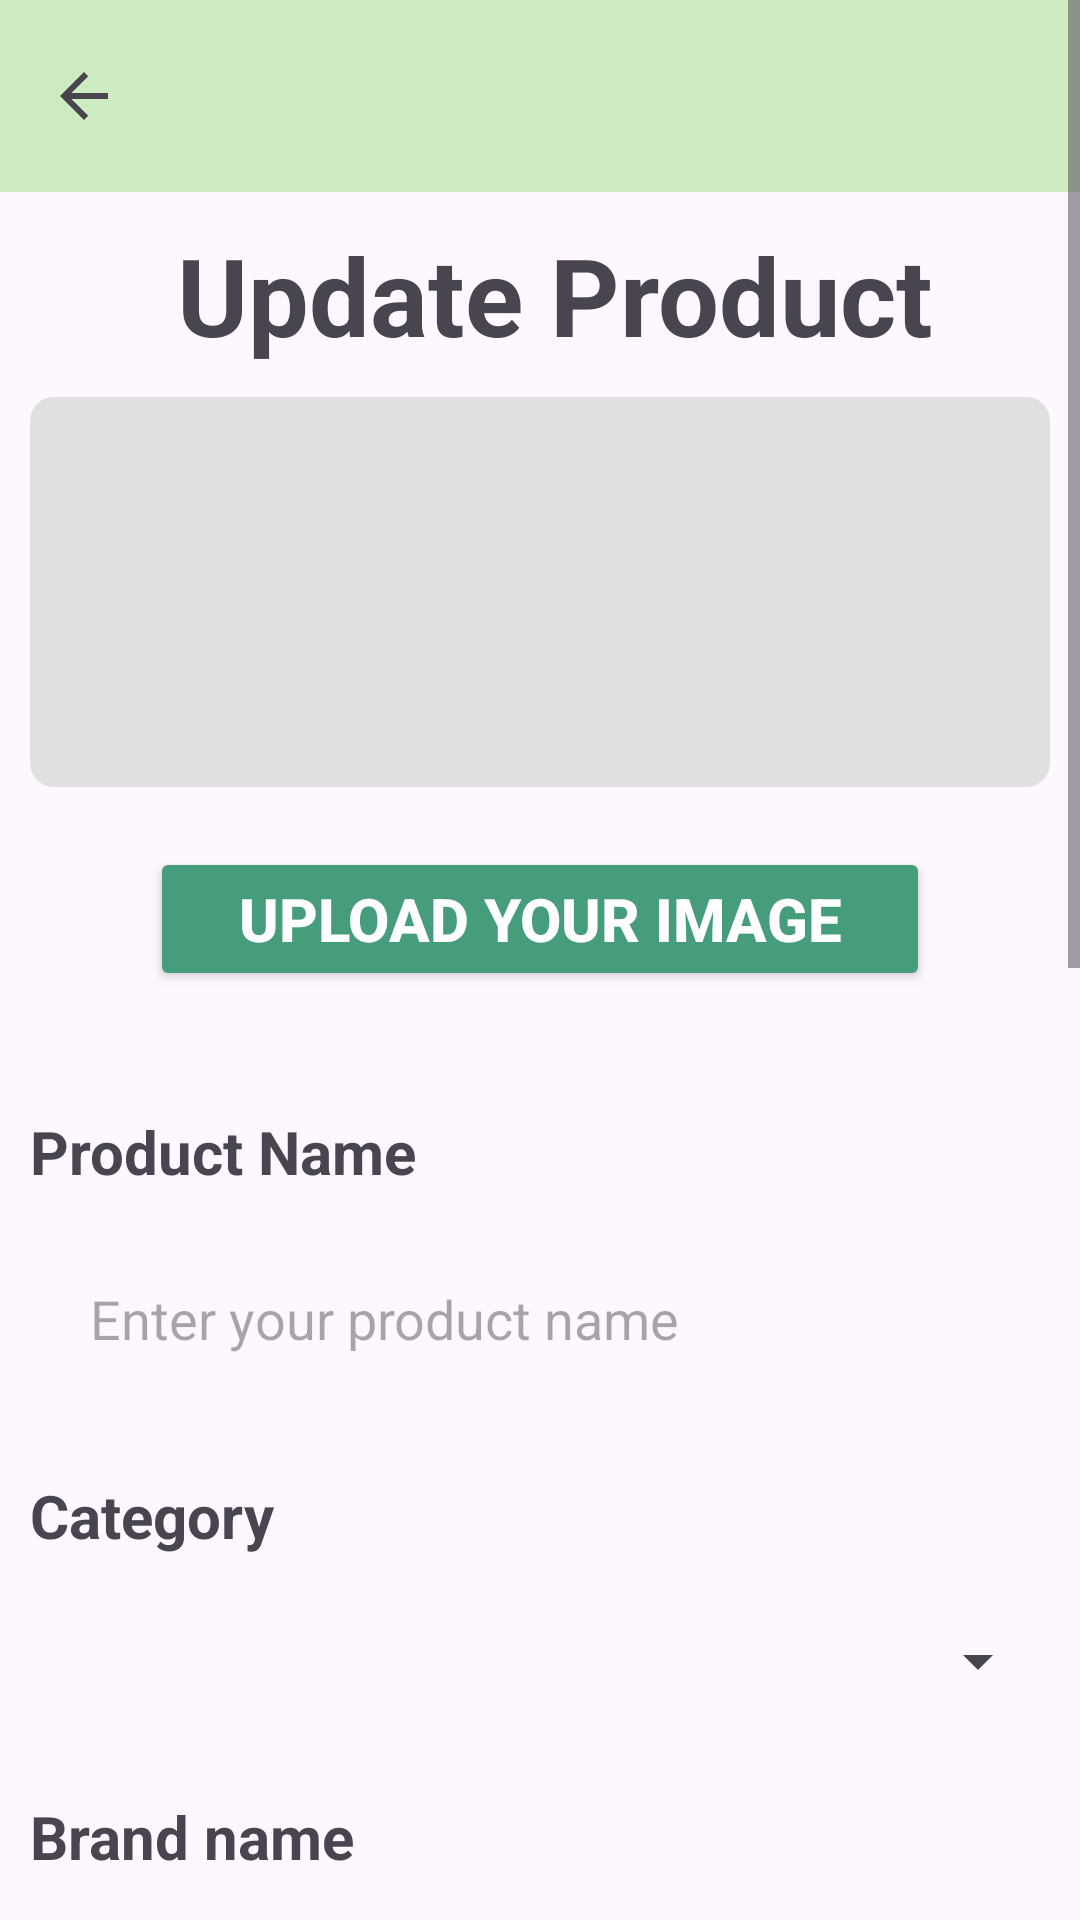

The Android layout XML behind this screen, and the referenced resources:
<!-- AndroidManifest.xml: application theme Theme.Agriculture_Marketplace -->
<!-- res/layout/update_product.xml -->
<?xml version="1.0" encoding="utf-8"?>
<androidx.constraintlayout.widget.ConstraintLayout xmlns:android="http://schemas.android.com/apk/res/android"
    android:layout_width="match_parent"
    android:layout_height="match_parent"
    xmlns:app="http://schemas.android.com/apk/res-auto">


    <ScrollView
        android:layout_width="match_parent"
        android:layout_height="0dp"
        android:layout_weight="1"
        app:layout_constraintEnd_toEndOf="parent"
        app:layout_constraintStart_toStartOf="parent"
        app:layout_constraintTop_toTopOf="parent">

        <LinearLayout
            android:id="@+id/linearLayout"
            android:layout_width="match_parent"
            android:layout_height="900dp"
            android:orientation="vertical"
            app:layout_constraintBottom_toTopOf="@+id/bottomNavigationView"
            app:layout_constraintEnd_toEndOf="parent"
            app:layout_constraintHorizontal_bias="0.0"
            app:layout_constraintLeft_toLeftOf="parent"
            app:layout_constraintRight_toRightOf="parent"
            app:layout_constraintStart_toStartOf="parent">

            <androidx.appcompat.widget.Toolbar
                android:id="@+id/toolbar"
                android:layout_width="match_parent"
                android:layout_height="?attr/actionBarSize"
                android:background="@color/CDECC2"
                app:navigationIcon="?android:attr/homeAsUpIndicator"
                app:titleTextColor="#FFFFFF"
                app:layout_constraintTop_toTopOf="parent"
                app:layout_constraintStart_toStartOf="parent"
                app:layout_constraintEnd_toEndOf="parent" />

            <TextView
                android:layout_width="match_parent"
                android:layout_height="wrap_content"
                android:layout_marginStart="10dp"
                android:layout_marginTop="10dp"
                android:layout_marginBottom="10dp"
                android:text="@string/update_product"
                android:gravity="center"
                android:textSize="36sp"
                android:textStyle="bold" />

            <ImageView
                android:id="@+id/update_product_image"
                android:layout_width="match_parent"
                android:layout_height="130dp"
                android:layout_gravity="center"
                android:layout_marginStart="10dp"
                android:layout_marginEnd="10dp"
                android:src="@drawable/picture_placeholder"
                android:contentDescription="@string/forum_image" />

            <Button
                android:id="@+id/update_product_choose_image"
                android:layout_width="match_parent"
                android:layout_height="wrap_content"
                android:layout_gravity="center"
                android:layout_marginStart="50dp"
                android:layout_marginTop="20dp"
                android:layout_marginEnd="50dp"
                android:layout_marginBottom="20dp"
                android:backgroundTint="@color/G469D7B"
                android:text="@string/upload_your_image"
                android:textColor="@color/white"
                android:textSize="20sp"
                android:textStyle="bold"
                app:cornerRadius="10dp" />

            <TextView
                android:layout_width="match_parent"
                android:layout_height="wrap_content"
                android:layout_marginStart="10dp"
                android:layout_marginTop="20dp"
                android:layout_marginBottom="10dp"
                android:text="@string/product_name"
                android:textSize="20sp"
                android:textStyle="bold" />

            <EditText
                android:id="@+id/update_product_name"
                android:layout_width="match_parent"
                android:layout_height="wrap_content"
                android:layout_marginStart="10dp"
                android:layout_marginEnd="10dp"
                android:background="@drawable/border"
                android:hint="@string/enter_your_product_name"
                android:padding="20dp"
                android:textSize="18sp" />

            <TextView
                android:layout_width="match_parent"
                android:layout_height="wrap_content"
                android:layout_marginStart="10dp"
                android:layout_marginTop="20dp"
                android:layout_marginBottom="10dp"
                android:text="@string/category"
                android:textSize="20sp"
                android:textStyle="bold" />

            <FrameLayout
                android:layout_width="match_parent"
                android:layout_height="wrap_content"
                android:background="@drawable/border"
                android:layout_marginStart="10dp"
                android:layout_marginEnd="10dp"
                android:clickable="true"
                android:focusable="true">

                <Spinner
                    android:id="@+id/update_product_category_spinner"
                    android:layout_width="match_parent"
                    android:layout_height="50dp"
                    android:layout_gravity="center_vertical" />
            </FrameLayout>


            <TextView
                android:layout_width="match_parent"
                android:layout_height="wrap_content"
                android:layout_marginStart="10dp"
                android:layout_marginTop="20dp"
                android:layout_marginBottom="10dp"
                android:text="@string/brand_name"
                android:textSize="20sp"
                android:textStyle="bold" />

            <EditText
                android:id="@+id/update_product_brand_name"
                android:layout_width="match_parent"
                android:layout_height="wrap_content"
                android:layout_marginStart="10dp"
                android:layout_marginEnd="10dp"
                android:background="@drawable/border"
                android:hint="@string/enter_your_product_brand_name"
                android:padding="20dp"
                android:textSize="18sp" />
            <TextView
                android:layout_width="match_parent"
                android:layout_height="wrap_content"
                android:layout_marginStart="10dp"
                android:layout_marginTop="20dp"
                android:layout_marginBottom="10dp"
                android:text="@string/price"
                android:textSize="20sp"
                android:textStyle="bold" />

            <EditText
                android:id="@+id/update_product_price"
                android:layout_width="match_parent"
                android:layout_height="wrap_content"
                android:layout_marginStart="10dp"
                android:layout_marginEnd="10dp"
                android:background="@drawable/border"
                android:hint="@string/enter_your_price"
                android:padding="20dp"
                android:textSize="18sp"
                android:inputType="numberDecimal"/>
            <TextView
                android:layout_width="match_parent"
                android:layout_height="wrap_content"
                android:layout_marginStart="10dp"
                android:layout_marginTop="20dp"
                android:layout_marginBottom="10dp"
                android:text="@string/quantity"
                android:textSize="20sp"
                android:textStyle="bold" />

            <EditText
                android:id="@+id/update_product_quantity"
                android:layout_width="match_parent"
                android:layout_height="wrap_content"
                android:layout_marginStart="10dp"
                android:layout_marginEnd="10dp"
                android:background="@drawable/border"
                android:hint="@string/enter_product_quantity"
                android:padding="20dp"
                android:textSize="18sp"
                android:inputType="number"/>


            <TextView
                android:layout_width="match_parent"
                android:layout_height="wrap_content"
                android:layout_marginStart="10dp"
                android:layout_marginTop="20dp"
                android:layout_marginBottom="10dp"
                android:text="@string/description"
                android:textSize="20sp"
                android:textStyle="bold" />

            <EditText
                android:id="@+id/update_product_description"
                android:layout_width="match_parent"
                android:layout_height="wrap_content"
                android:layout_marginStart="10dp"
                android:layout_marginEnd="10dp"
                android:background="@drawable/border"
                android:hint="@string/what_is_your_forum_about"
                android:padding="40dp"
                android:textSize="18sp" />

            <Button
                android:id="@+id/update_product_create_button"
                android:layout_width="match_parent"
                android:layout_height="wrap_content"
                android:layout_gravity="center"
                android:layout_marginStart="10dp"
                android:layout_marginTop="20dp"
                android:layout_marginEnd="10dp"
                android:layout_marginBottom="20dp"
                android:backgroundTint="@color/G469D7B"
                android:text="@string/update_product"
                android:textColor="@color/white"
                android:textSize="20sp"
                android:textStyle="bold"
                app:cornerRadius="10dp" />

            <Button
                android:id="@+id/update_product_delete_button"
                android:layout_width="match_parent"
                android:layout_height="wrap_content"
                android:layout_gravity="center"
                android:layout_marginStart="10dp"
                android:layout_marginTop="10dp"
                android:layout_marginEnd="10dp"
                android:layout_marginBottom="20dp"
                android:backgroundTint="@color/Red"
                android:text="@string/delete_product"
                android:textColor="@color/white"
                android:textSize="20sp"
                android:textStyle="bold"
                app:cornerRadius="10dp" />

        </LinearLayout>

    </ScrollView>
</androidx.constraintlayout.widget.ConstraintLayout>
<!-- resources referenced by this layout -->
<resources>
  <color name="CDECC2">#CDECC2</color>
  <color name="G469D7B">#469D7B</color>
  <color name="Red">#F4445E</color>
  <color name="white">#FFFFFFFF</color>
  <!-- drawable picture_placeholder (drawable) -->
  <?xml version="1.0" encoding="utf-8"?>
  <layer-list xmlns:android="http://schemas.android.com/apk/res/android">
      
      <item>
          <shape android:shape="rectangle">
              <solid android:color="#E0E0E0" />
              <corners android:radius="8dp" />
          </shape>
      </item>
  </layer-list>
  <string name="brand_name">Brand name</string>
  <string name="category">Category</string>
  <string name="delete_product">Delete Product</string>
  <string name="description">Description</string>
  <string name="enter_product_quantity">Enter product quantity</string>
  <string name="enter_your_price">Enter your price</string>
  <string name="enter_your_product_brand_name">Enter your product brand name:</string>
  <string name="enter_your_product_name">Enter your product name</string>
  <string name="forum_image">Forum Image</string>
  <string name="price">Price</string>
  <string name="product_name">Product Name</string>
  <string name="quantity">Quantity</string>
  <string name="update_product">Update Product</string>
  <string name="upload_your_image">Upload your image</string>
  <string name="what_is_your_forum_about">What is your forum about</string>
  <style name="Theme.Agriculture_Marketplace" parent="Base.Theme.Agriculture_Marketplace" />
  <style name="Base.Theme.Agriculture_Marketplace" parent="Theme.Material3.DayNight.NoActionBar">
          
          
      </style>
</resources>
